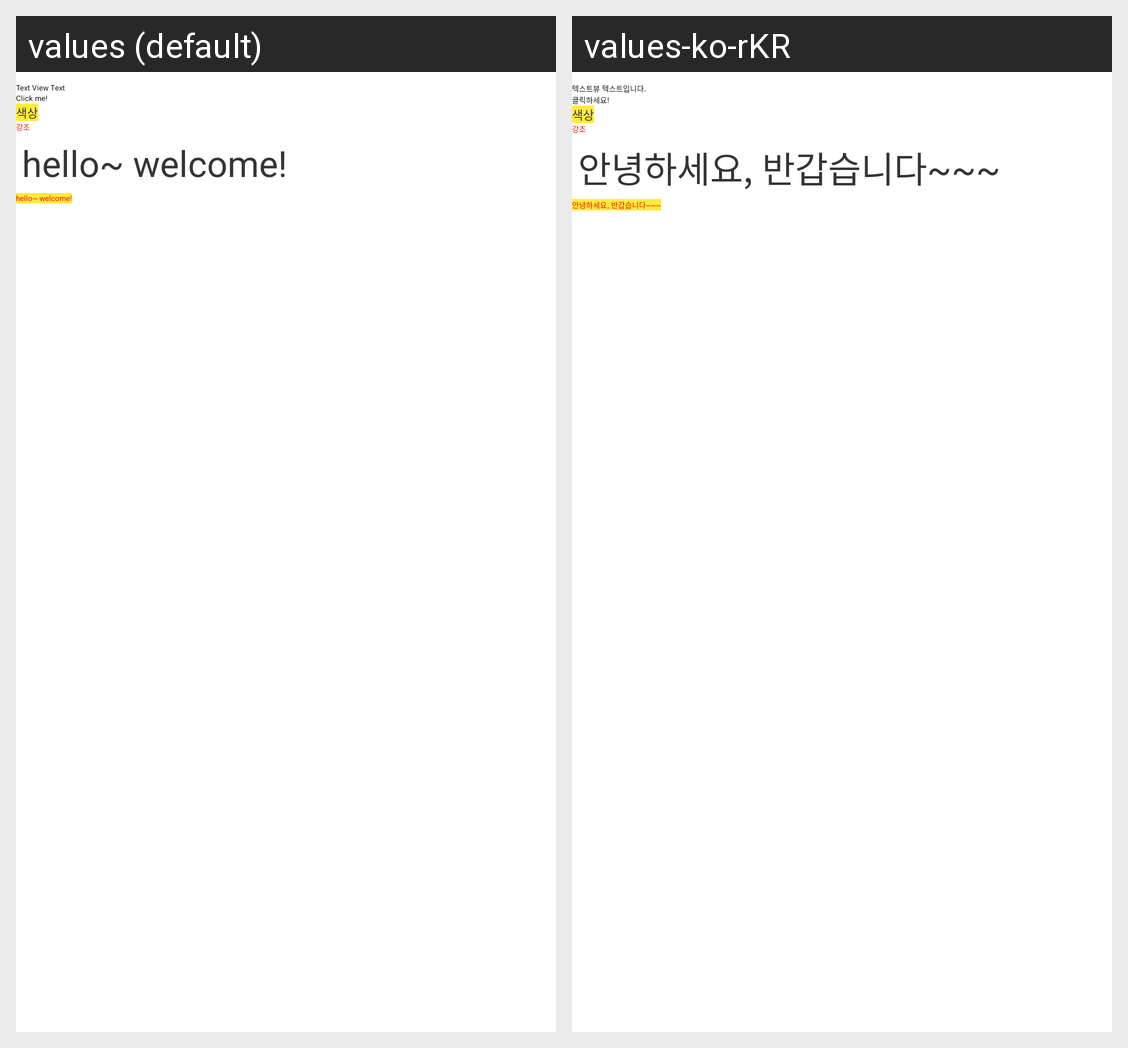

The Android screen above is rendered under two locales of the same app. Produce the string resources it draws, with the default and per-locale values.
Android screen res/layout/activity_resource2.xml rendered under 2 locales, left to right: values (default), values-ko-rKR. Device: Nexus 5 (rendered at 1080×1920; each locale shown at half size, 540×960, under a caption strip naming it); theme Theme.Androidstudy.
Strings drawn on this screen, with the default value and each locale's value (text and hints the layout hard-codes, and strings that could not be matched under every locale, appear in the picture but are not listed):

text2
  values: Text View Text
  values-ko-rKR: 텍스트뷰 텍스트입니다.

btn_text
  values: Click me!
  values-ko-rKR: 클릭하세요!

welcome_message
  values: hello~ welcome!
  values-ko-rKR: 안녕하세요, 반갑습니다~~~
